Run: headless pygame with SDL's dummy video driver; simulated clock (each Clock.tick advances the game by its frame time, no real sleeping); random seed 0; keys injected as events and as key.get_pressed() state; no mouse input.
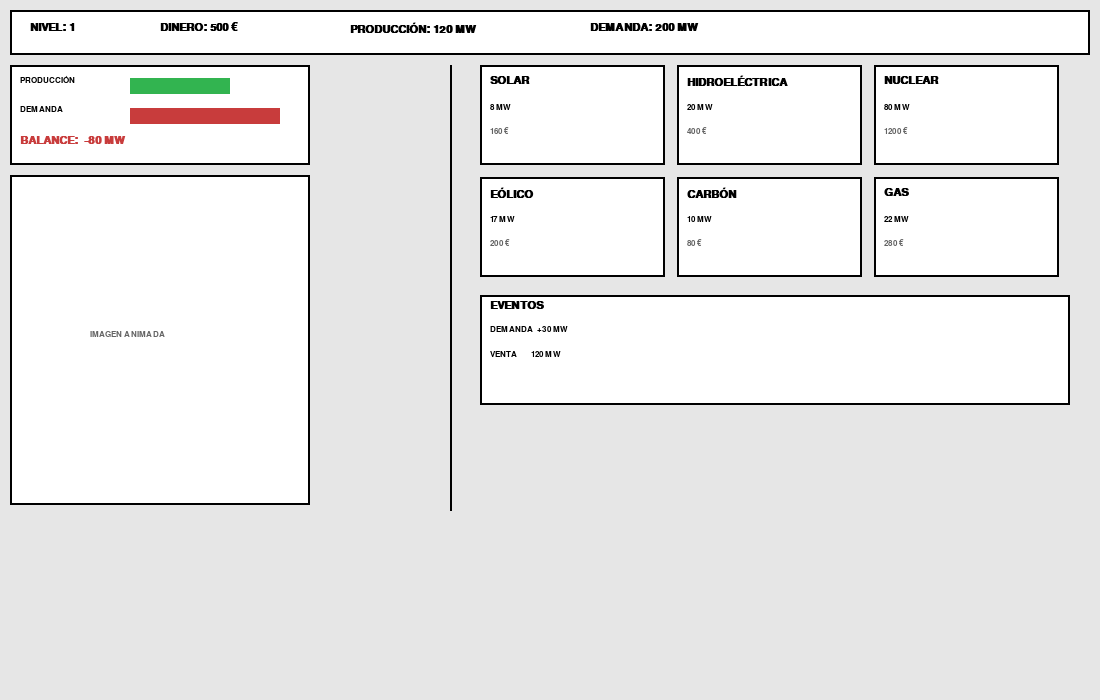
Frame 1 of 4 · flips 1–60 · no input
Frame 2 of 4 · flips 61–180 · tapped SPACE, RETURN · held RIGHT (→), D · screen unchanged from frame 1, image omitted
Frame 3 of 4 · flips 181–300 · held DOWN (↓), S · screen unchanged from frame 2, image omitted
Frame 4 of 4 · flips 301–420 · held LEFT (←), A, UP (↑), W · screen unchanged from frame 3, image omitted

The pygame program that drew these frames:


###########CODIGO PARA PANTALLA PRELIMINAR############

#Importación de librerias
import pygame
import sys

pygame.init()

#Ventana de la pantalla del usuario
ANCHO, ALTO = 1100, 700
pantalla = pygame.display.set_mode((ANCHO, ALTO))
pygame.display.set_caption("Simulador de Gestión de Energía")

#Reloj para los FPS
clock = pygame.time.Clock()

#Colores
BLANCO = (255, 255, 255)
NEGRO = (0, 0, 0)
GRIS = (200, 200, 200)
GRIS_OSC = (100, 100, 100)
VERDE = (50, 180, 80)
ROJO = (200, 60, 60)

#Texto
fuente_titulo = pygame.font.SysFont("arial", 16, bold=True)
fuente = pygame.font.SysFont("arial", 13)

# Función para dibujar texto
def texto(txt, f, color, x, y):
    s = f.render(txt, True, color)
    pantalla.blit(s, (x, y))


# Función para dibujar rectángulos
def rectangulo(rect, color_fondo, color_borde):
    pygame.draw.rect(pantalla, color_fondo, rect)
    pygame.draw.rect(pantalla, color_borde, rect, 2)
#bucle
while True:
    for evento in pygame.event.get():
        if evento.type == pygame.QUIT:
            pygame.quit()
            sys.exit()

    #limpiar pantalla
    pantalla.fill((230, 230, 230))

    # HUD superior
    rectangulo(pygame.Rect(10, 10, ANCHO - 20, 45), BLANCO, NEGRO)

    texto("NIVEL: 1", fuente_titulo, NEGRO, 30, 22)
    texto("DINERO: 500 €", fuente_titulo, NEGRO, 160, 22)
    texto("PRODUCCIÓN: 120 MW", fuente_titulo, NEGRO, 350, 22)
    texto("DEMANDA: 200 MW", fuente_titulo, NEGRO, 590, 22)

    # Panel izquierdo
    rectangulo(pygame.Rect(10, 65, 300, 100), BLANCO, NEGRO)

    texto("PRODUCCIÓN", fuente, NEGRO, 20, 75)
    texto("DEMANDA", fuente, NEGRO, 20, 105)

    #Barras visuales y balance
    pygame.draw.rect(pantalla, VERDE, pygame.Rect(130, 78, 100, 16))
    pygame.draw.rect(pantalla, ROJO, pygame.Rect(130, 108, 150, 16))

    texto("BALANCE:  -80 MW", fuente_titulo, ROJO, 20, 135)

    # Imagen animada
    rectangulo(pygame.Rect(10, 175, 300, 330), BLANCO, NEGRO)
    texto("IMAGEN ANIMADA", fuente, GRIS_OSC, 90, 330)

    # Grid 3x2 de plantas
    plantas = [
        ("SOLAR", "8 MW", "160 €"),
        ("HIDROELÉCTRICA", "20 MW", "400 €"),
        ("NUCLEAR", "80 MW", "1200 €"),
        ("EÓLICO", "17 MW", "200 €"),
        ("CARBÓN", "10 MW", "80 €"),
        ("GAS", "22 MW", "280 €"),
    ]
    for i, (nombre, mw, coste) in enumerate(plantas):
        col = i % 3
        fila = i // 3

        cx = 480 + col * 197
        cy = 65 + fila * 112

        rectangulo(pygame.Rect(cx, cy, 185, 100), BLANCO, NEGRO)

        texto(nombre, fuente_titulo, NEGRO, cx + 10, cy + 10)
        texto(mw, fuente, NEGRO, cx + 10, cy + 38)
        texto(coste, fuente, GRIS_OSC, cx + 10, cy + 62)

    # Divisor vertical
    pygame.draw.line(pantalla, NEGRO, (450, 65), (450, 510), 2)

    # Caja de eventos
    rectangulo(pygame.Rect(480, 295, 590, 110), BLANCO, NEGRO)

    texto("EVENTOS", fuente_titulo, NEGRO, 490, 300)
    texto("DEMANDA  +30 MW", fuente, NEGRO, 490, 325)
    texto("VENTA       120 MW", fuente, NEGRO, 490, 350)


    pygame.display.flip() #actualiza la pantalla
    clock.tick(60) #limite de fps
